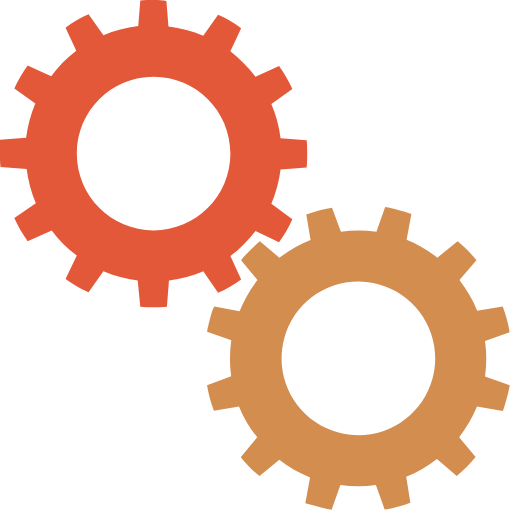
t = 0.00 s
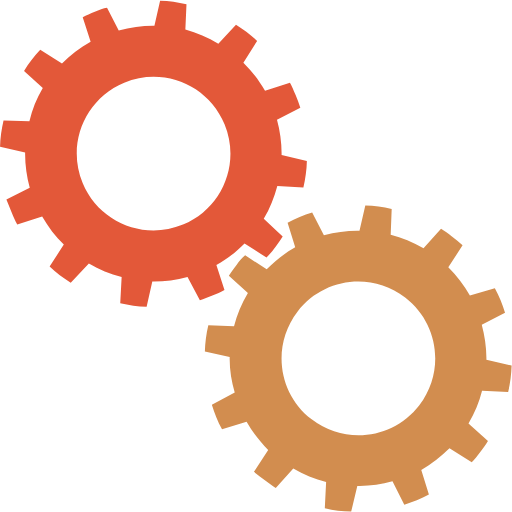
t = 0.25 s
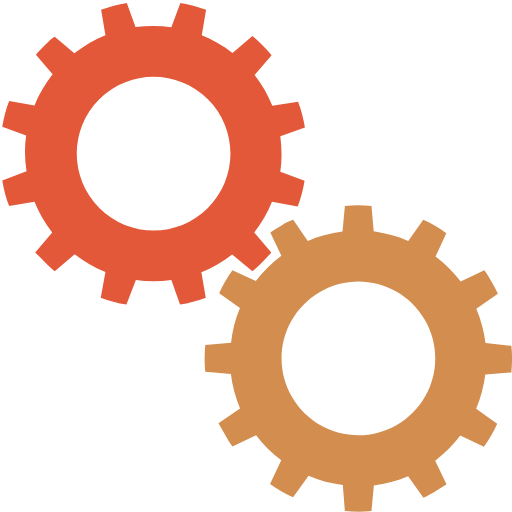
t = 0.50 s
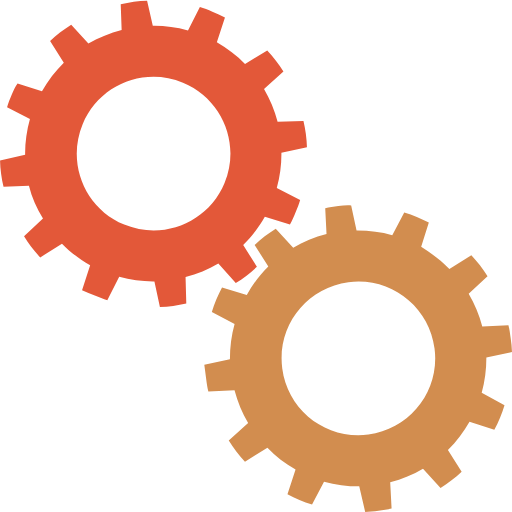
t = 0.75 s

The animated SVG that drew these frames (rendered in a browser with its animation timeline set to each time). Animation: 2 SMIL elements (animateTransform=2); one cycle of 1.00 s, repeats indefinitely.

<?xml version="1.0" encoding="utf-8"?><svg width='184px' height='184px' xmlns="http://www.w3.org/2000/svg" viewBox="0 0 100 100" preserveAspectRatio="xMidYMid" class="uil-gears"><rect x="0" y="0" width="100" height="100" fill="none" class="bk"></rect><g transform="translate(-20,-20)"><path d="M79.9,52.6C80,51.8,80,50.9,80,50s0-1.8-0.1-2.6l-5.1-0.4c-0.3-2.4-0.9-4.6-1.8-6.7l4.2-2.9c-0.7-1.6-1.6-3.1-2.6-4.5 L70,35c-1.4-1.9-3.1-3.5-4.9-4.9l2.2-4.6c-1.4-1-2.9-1.9-4.5-2.6L59.8,27c-2.1-0.9-4.4-1.5-6.7-1.8l-0.4-5.1C51.8,20,50.9,20,50,20 s-1.8,0-2.6,0.1l-0.4,5.1c-2.4,0.3-4.6,0.9-6.7,1.8l-2.9-4.1c-1.6,0.7-3.1,1.6-4.5,2.6l2.1,4.6c-1.9,1.4-3.5,3.1-5,4.9l-4.5-2.1 c-1,1.4-1.9,2.9-2.6,4.5l4.1,2.9c-0.9,2.1-1.5,4.4-1.8,6.8l-5,0.4C20,48.2,20,49.1,20,50s0,1.8,0.1,2.6l5,0.4 c0.3,2.4,0.9,4.7,1.8,6.8l-4.1,2.9c0.7,1.6,1.6,3.1,2.6,4.5l4.5-2.1c1.4,1.9,3.1,3.5,5,4.9l-2.1,4.6c1.4,1,2.9,1.9,4.5,2.6l2.9-4.1 c2.1,0.9,4.4,1.5,6.7,1.8l0.4,5.1C48.2,80,49.1,80,50,80s1.8,0,2.6-0.1l0.4-5.1c2.3-0.3,4.6-0.9,6.7-1.8l2.9,4.2 c1.6-0.7,3.1-1.6,4.5-2.6L65,69.9c1.9-1.4,3.5-3,4.9-4.9l4.6,2.2c1-1.4,1.9-2.9,2.6-4.5L73,59.8c0.9-2.1,1.5-4.4,1.8-6.7L79.9,52.6 z M50,65c-8.3,0-15-6.7-15-15c0-8.3,6.7-15,15-15s15,6.7,15,15C65,58.3,58.3,65,50,65z" fill="#e35839"><animateTransform attributeName="transform" type="rotate" from="90 50 50" to="0 50 50" dur="1s" repeatCount="indefinite"></animateTransform></path></g><g transform="translate(20,20) rotate(15 50 50)"><path d="M79.9,52.6C80,51.8,80,50.9,80,50s0-1.8-0.1-2.6l-5.1-0.4c-0.3-2.4-0.9-4.6-1.8-6.7l4.2-2.9c-0.7-1.6-1.6-3.1-2.6-4.5 L70,35c-1.4-1.9-3.1-3.5-4.9-4.9l2.2-4.6c-1.4-1-2.9-1.9-4.5-2.6L59.8,27c-2.1-0.9-4.4-1.5-6.7-1.8l-0.4-5.1C51.8,20,50.9,20,50,20 s-1.8,0-2.6,0.1l-0.4,5.1c-2.4,0.3-4.6,0.9-6.7,1.8l-2.9-4.1c-1.6,0.7-3.1,1.6-4.5,2.6l2.1,4.6c-1.9,1.4-3.5,3.1-5,4.9l-4.5-2.1 c-1,1.4-1.9,2.9-2.6,4.5l4.1,2.9c-0.9,2.1-1.5,4.4-1.8,6.8l-5,0.4C20,48.2,20,49.1,20,50s0,1.8,0.1,2.6l5,0.4 c0.3,2.4,0.9,4.7,1.8,6.8l-4.1,2.9c0.7,1.6,1.6,3.1,2.6,4.5l4.5-2.1c1.4,1.9,3.1,3.5,5,4.9l-2.1,4.6c1.4,1,2.9,1.9,4.5,2.6l2.9-4.1 c2.1,0.9,4.4,1.5,6.7,1.8l0.4,5.1C48.2,80,49.1,80,50,80s1.8,0,2.6-0.1l0.4-5.1c2.3-0.3,4.6-0.9,6.7-1.8l2.9,4.2 c1.6-0.7,3.1-1.6,4.5-2.6L65,69.9c1.9-1.4,3.5-3,4.9-4.9l4.6,2.2c1-1.4,1.9-2.9,2.6-4.5L73,59.8c0.9-2.1,1.5-4.4,1.8-6.7L79.9,52.6 z M50,65c-8.3,0-15-6.7-15-15c0-8.3,6.7-15,15-15s15,6.7,15,15C65,58.3,58.3,65,50,65z" fill="#d28d4f"><animateTransform attributeName="transform" type="rotate" from="0 50 50" to="90 50 50" dur="1s" repeatCount="indefinite"></animateTransform></path></g></svg>
